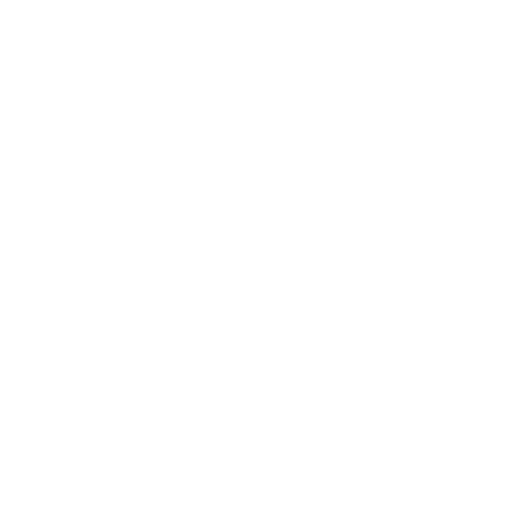
t = 0.00 s
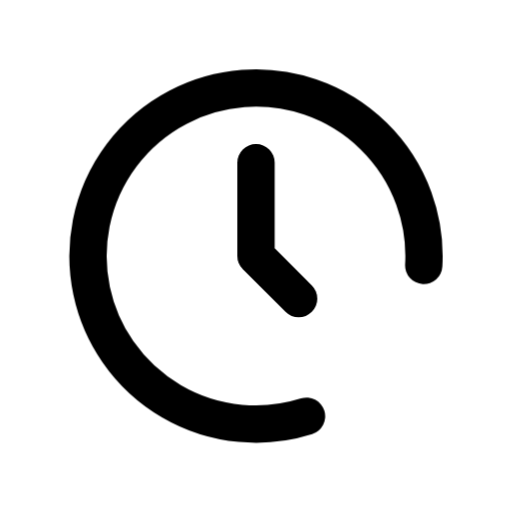
t = 0.47 s
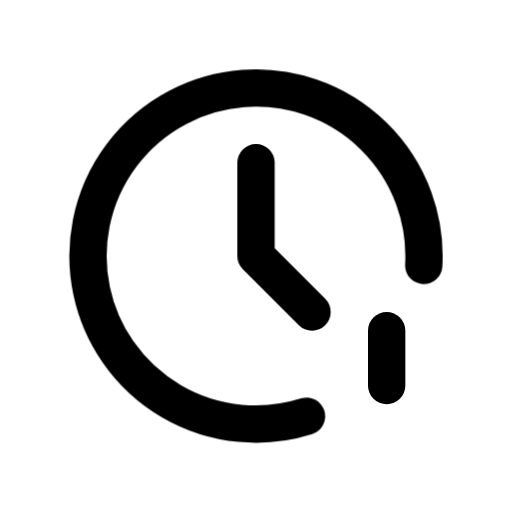
t = 0.86 s
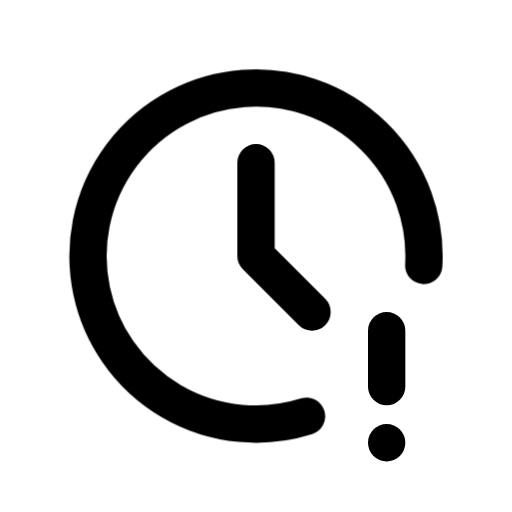
t = 1.25 s
t = 1.79 s: frame unchanged from t = 1.25 s, image omitted
t = 2.33 s: frame unchanged from t = 1.25 s, image omitted

The animated SVG that drew these frames (rendered in a browser with its animation timeline set to each time). Animation: 4 CSS @keyframes rules; one cycle of 2.65 s, repeats indefinitely.

<svg xmlns="http://www.w3.org/2000/svg" width="24" height="24" fill="none" stroke="currentColor" stroke-linecap="round" stroke-linejoin="round" stroke-width="2" viewBox="0 0 24 24">
    <!-- Generated by scripts/icon-expansion/generate.mjs -->
    <!-- Adapted from Tabler Icons 3.34.1.
MIT License

Copyright (c) 2020-2024 Paweł Kuna

Permission is hereby granted, free of charge, to any person obtaining a copy
of this software and associated documentation files (the "Software"), to deal
in the Software without restriction, including without limitation the rights
to use, copy, modify, merge, publish, distribute, sublicense, and/or sell
copies of the Software, and to permit persons to whom the Software is
furnished to do so, subject to the following conditions:

The above copyright notice and this permission notice shall be included in all
copies or substantial portions of the Software.

THE SOFTWARE IS PROVIDED "AS IS", WITHOUT WARRANTY OF ANY KIND, EXPRESS OR
IMPLIED, INCLUDING BUT NOT LIMITED TO THE WARRANTIES OF MERCHANTABILITY,
FITNESS FOR A PARTICULAR PURPOSE AND NONINFRINGEMENT. IN NO EVENT SHALL THE
AUTHORS OR COPYRIGHT HOLDERS BE LIABLE FOR ANY CLAIM, DAMAGES OR OTHER
LIABILITY, WHETHER IN AN ACTION OF CONTRACT, TORT OR OTHERWISE, ARISING FROM,
OUT OF OR IN CONNECTION WITH THE SOFTWARE OR THE USE OR OTHER DEALINGS IN THE
SOFTWARE. -->
    <!-- Motion: trace each stroke from its own origin, accumulate the drawing, then hold before restarting. -->
    <style>
        @media (prefers-reduced-motion: no-preference) {
            @keyframes ira-stroke-clock-exclamation-0 { 0% { stroke-dashoffset: 1; opacity: 0; } 0.4% { opacity: 1; } 11.75%, 88% { stroke-dashoffset: 0; opacity: 1; } 100% { stroke-dashoffset: 0; opacity: 0; } }
            [data-ira-stroke-reveal="clock-exclamation"] [data-ira-line="0"] { stroke-dasharray: 1 1; animation: ira-stroke-clock-exclamation-0 2.65s cubic-bezier(.25,.65,.35,1) infinite; }
            @keyframes ira-stroke-clock-exclamation-1 { 0%, 11.75% { stroke-dashoffset: 1; opacity: 0; } 12.15% { opacity: 1; } 23.5%, 88% { stroke-dashoffset: 0; opacity: 1; } 100% { stroke-dashoffset: 0; opacity: 0; } }
            [data-ira-stroke-reveal="clock-exclamation"] [data-ira-line="1"] { stroke-dasharray: 1 1; animation: ira-stroke-clock-exclamation-1 2.65s cubic-bezier(.25,.65,.35,1) infinite; }
            @keyframes ira-stroke-clock-exclamation-2 { 0%, 23.5% { stroke-dashoffset: 1; opacity: 0; } 23.9% { opacity: 1; } 35.25%, 88% { stroke-dashoffset: 0; opacity: 1; } 100% { stroke-dashoffset: 0; opacity: 0; } }
            [data-ira-stroke-reveal="clock-exclamation"] [data-ira-line="2"] { stroke-dasharray: 1 1; animation: ira-stroke-clock-exclamation-2 2.65s cubic-bezier(.25,.65,.35,1) infinite; }
            @keyframes ira-stroke-clock-exclamation-3 { 0%, 35.25% { stroke-dashoffset: 1; opacity: 0; } 35.65% { opacity: 1; } 47%, 88% { stroke-dashoffset: 0; opacity: 1; } 100% { stroke-dashoffset: 0; opacity: 0; } }
            [data-ira-stroke-reveal="clock-exclamation"] [data-ira-line="3"] { stroke-dasharray: 1 1; animation: ira-stroke-clock-exclamation-3 2.65s cubic-bezier(.25,.65,.35,1) infinite; }
        }
    </style>
    <g data-ira-stroke-reveal="clock-exclamation"><g transform="translate(1.5 1.5) scale(.875)"><path data-ira-line="0" pathLength="1" d="M20.986 12.502A9 9 0 1 0 15.013000000000002 20.482"/><path data-ira-line="1" pathLength="1" d="M12 7L12 12L15 15"/><path data-ira-line="2" pathLength="1" d="M19 16L19 19"/></g><g transform="translate(1.5 1.5) scale(.875)"><path data-ira-line="3" pathLength="1" d="M19 22L19 22.01"/></g></g>
</svg>
